Run: headless pygame with SDL's dummy video driver; simulated clock (each Clock.tick advances the game by its frame time, no real sleeping); random seed 0; keys injected as events and as key.get_pressed() state; mouse plan: one left click at the window centre at the start of phase 2, then a move to the lower-right quarter at the start of phase 3.
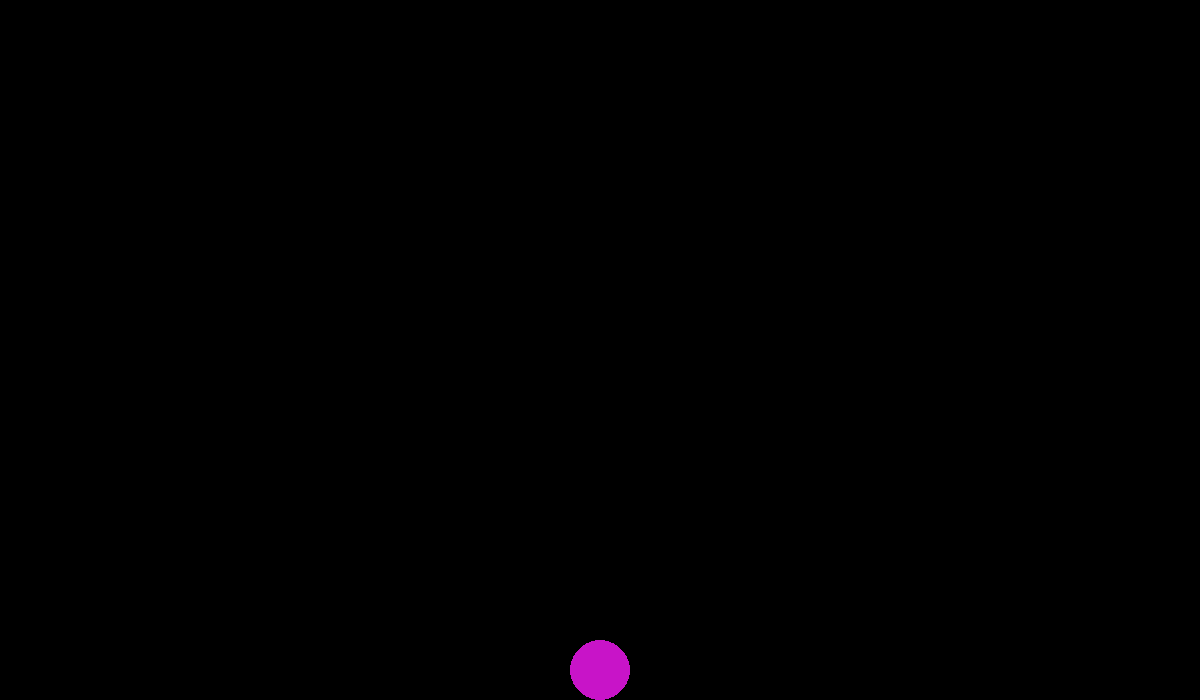
Frame 1 of 4 · flips 1–60 · no input
Frame 2 of 4 · flips 61–180 · clicked the window centre · tapped SPACE, RETURN · held RIGHT (→), D · screen unchanged from frame 1, image omitted
Frame 3 of 4 · flips 181–300 · moved the mouse to the lower-right quarter · held DOWN (↓), S · screen unchanged from frame 2, image omitted
Frame 4 of 4 · flips 301–420 · held LEFT (←), A, UP (↑), W · screen unchanged from frame 3, image omitted

The pygame program that drew these frames:



import pygame


pygame.init()

w=pygame.display.set_mode((1200,700))
fps=60
saat=pygame.time.Clock()
ball_cord=[600,350]
ball=pygame.draw.circle(w,(200,20,200),ball_cord,30)

gravity=20




drag=False

d=True
while d:
    for i in pygame.event.get():
        if i.type==pygame.QUIT:
            d=False

        if i.type==pygame.MOUSEBUTTONDOWN:
            x, y = i.pos
            dx = x - ball_cord[0]
            dy = y - ball_cord[1]
            cc = dx ** 2 + dy ** 2
            if cc < 30 ** 2:
                drag=True
        if i.type==pygame.MOUSEBUTTONUP:
            drag=False
        if i.type == pygame.MOUSEMOTION and drag:
            ball_cord=list(i.pos)

    if drag==False and ball_cord[1]<660:
        ball_cord[1] += gravity

    w.fill((0, 0, 0))
    ball = pygame.draw.circle(w, (200, 20, 200), ball_cord, 30)
    pygame.display.update()
    saat.tick(fps)

pygame.quit()
